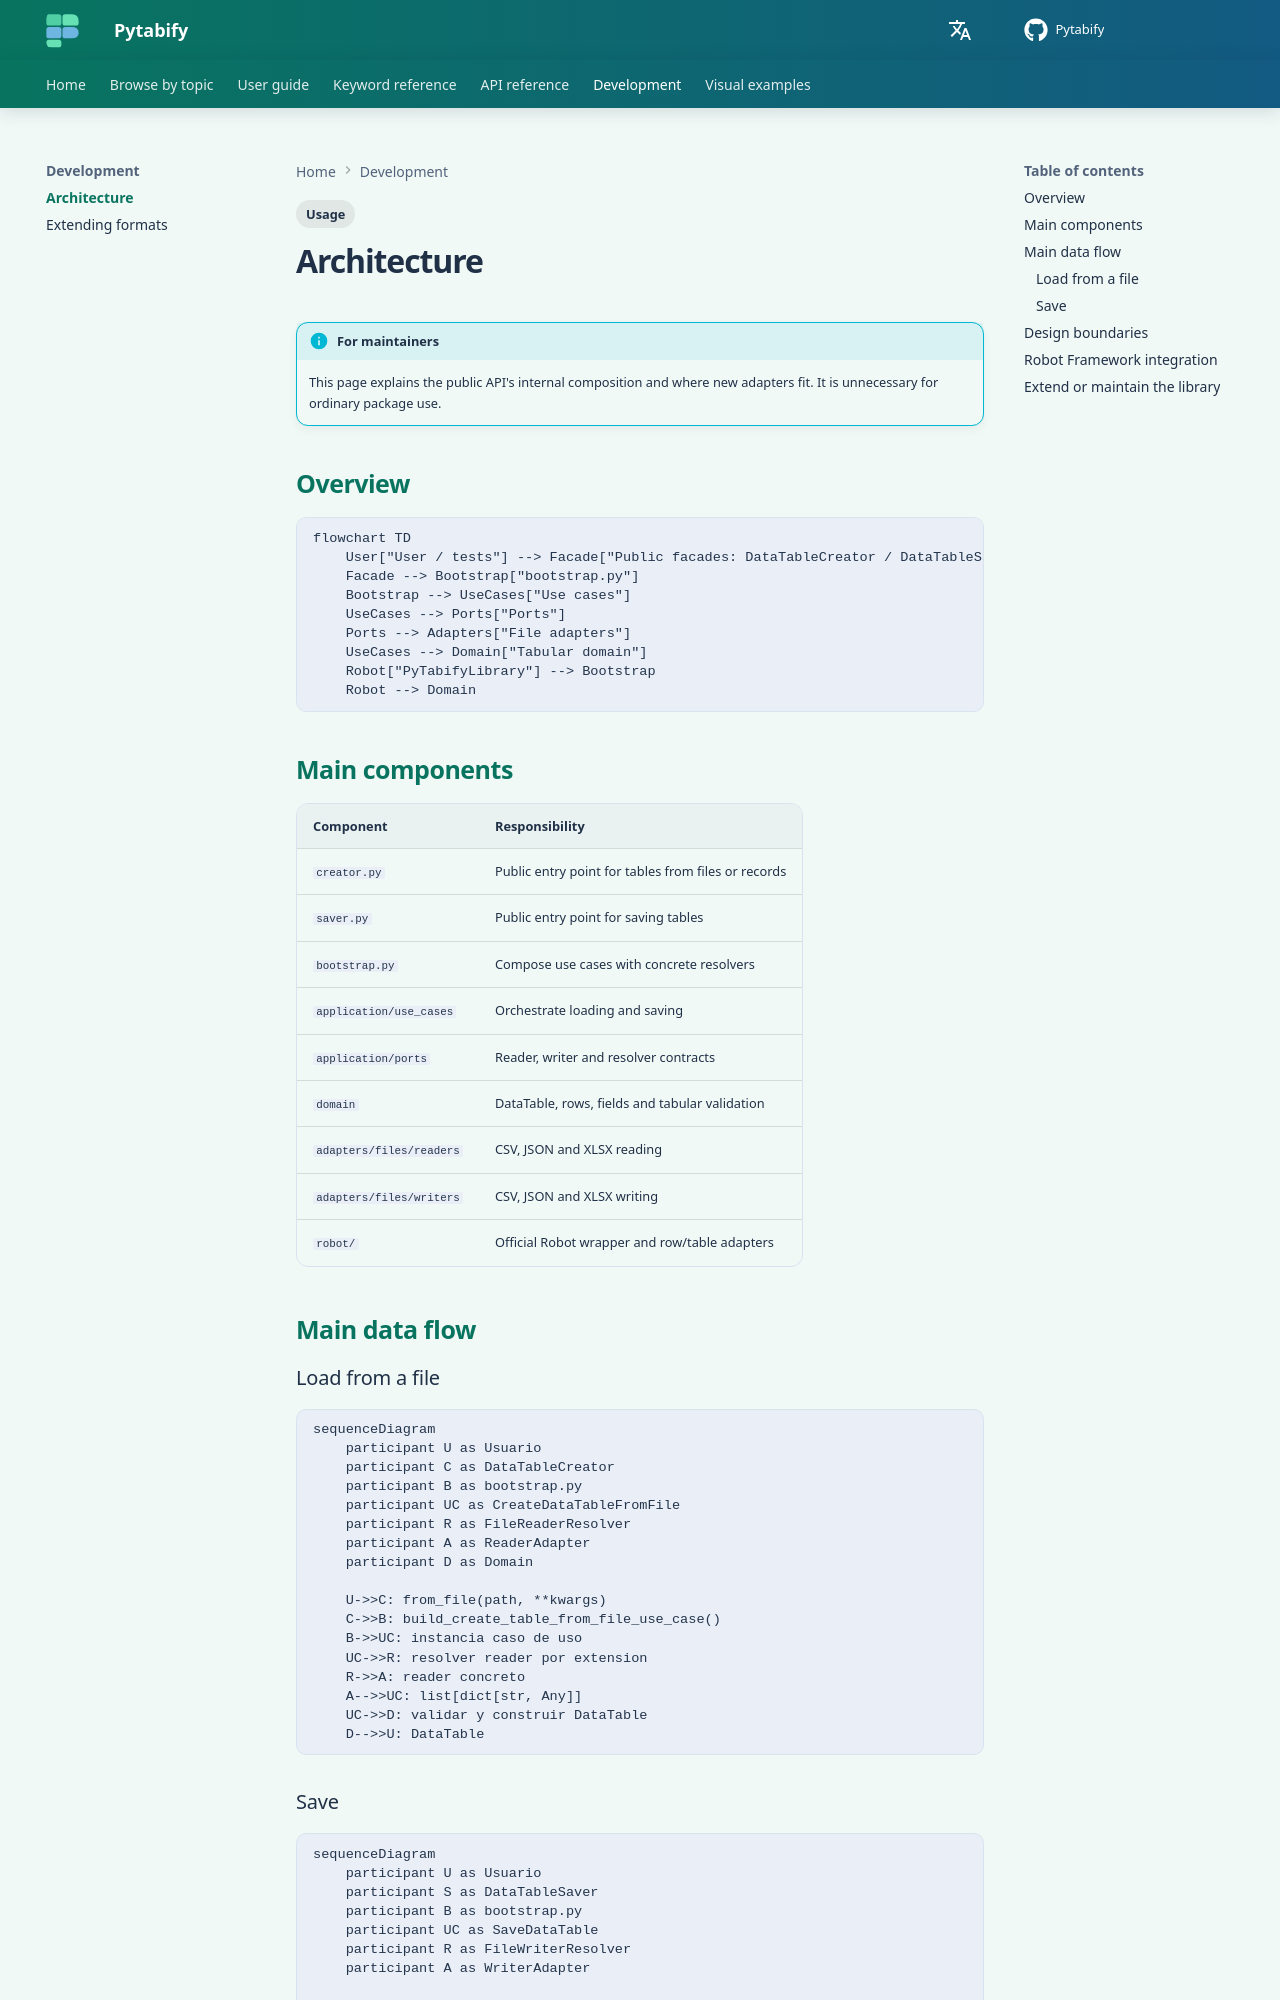

repository: angel-valdezzz/pytabify · page: internal/architecture/index.html · generator: mkdocs

---
tags:
  - Usage
---

# Architecture

!!! info "For maintainers"
    This page explains the public API's internal composition and where new adapters fit. It is unnecessary for ordinary package use.

## Overview

```mermaid
flowchart TD
    User["User / tests"] --> Facade["Public facades: DataTableCreator / DataTableSaver"]
    Facade --> Bootstrap["bootstrap.py"]
    Bootstrap --> UseCases["Use cases"]
    UseCases --> Ports["Ports"]
    Ports --> Adapters["File adapters"]
    UseCases --> Domain["Tabular domain"]
    Robot["PyTabifyLibrary"] --> Bootstrap
    Robot --> Domain
```

## Main components

| Component | Responsibility |
| --- | --- |
| `creator.py` | Public entry point for tables from files or records |
| `saver.py` | Public entry point for saving tables |
| `bootstrap.py` | Compose use cases with concrete resolvers |
| `application/use_cases` | Orchestrate loading and saving |
| `application/ports` | Reader, writer and resolver contracts |
| `domain` | DataTable, rows, fields and tabular validation |
| `adapters/files/readers` | CSV, JSON and XLSX reading |
| `adapters/files/writers` | CSV, JSON and XLSX writing |
| `robot/` | Official Robot wrapper and row/table adapters |

## Main data flow

### Load from a file

```mermaid
sequenceDiagram
    participant U as Usuario
    participant C as DataTableCreator
    participant B as bootstrap.py
    participant UC as CreateDataTableFromFile
    participant R as FileReaderResolver
    participant A as ReaderAdapter
    participant D as Domain

    U->>C: from_file(path, **kwargs)
    C->>B: build_create_table_from_file_use_case()
    B->>UC: instancia caso de uso
    UC->>R: resolver reader por extension
    R->>A: reader concreto
    A-->>UC: list[dict[str, Any]]
    UC->>D: validar y construir DataTable
    D-->>U: DataTable
```

### Save

```mermaid
sequenceDiagram
    participant U as Usuario
    participant S as DataTableSaver
    participant B as bootstrap.py
    participant UC as SaveDataTable
    participant R as FileWriterResolver
    participant A as WriterAdapter

    U->>S: into_json / into_csv / into_xlsx
    S->>B: build_save_table_use_case()
    B->>UC: instancia caso de uso
    UC->>R: resolver writer por extension
    R->>A: writer concreto
    A-->>U: archivo persistido
```
